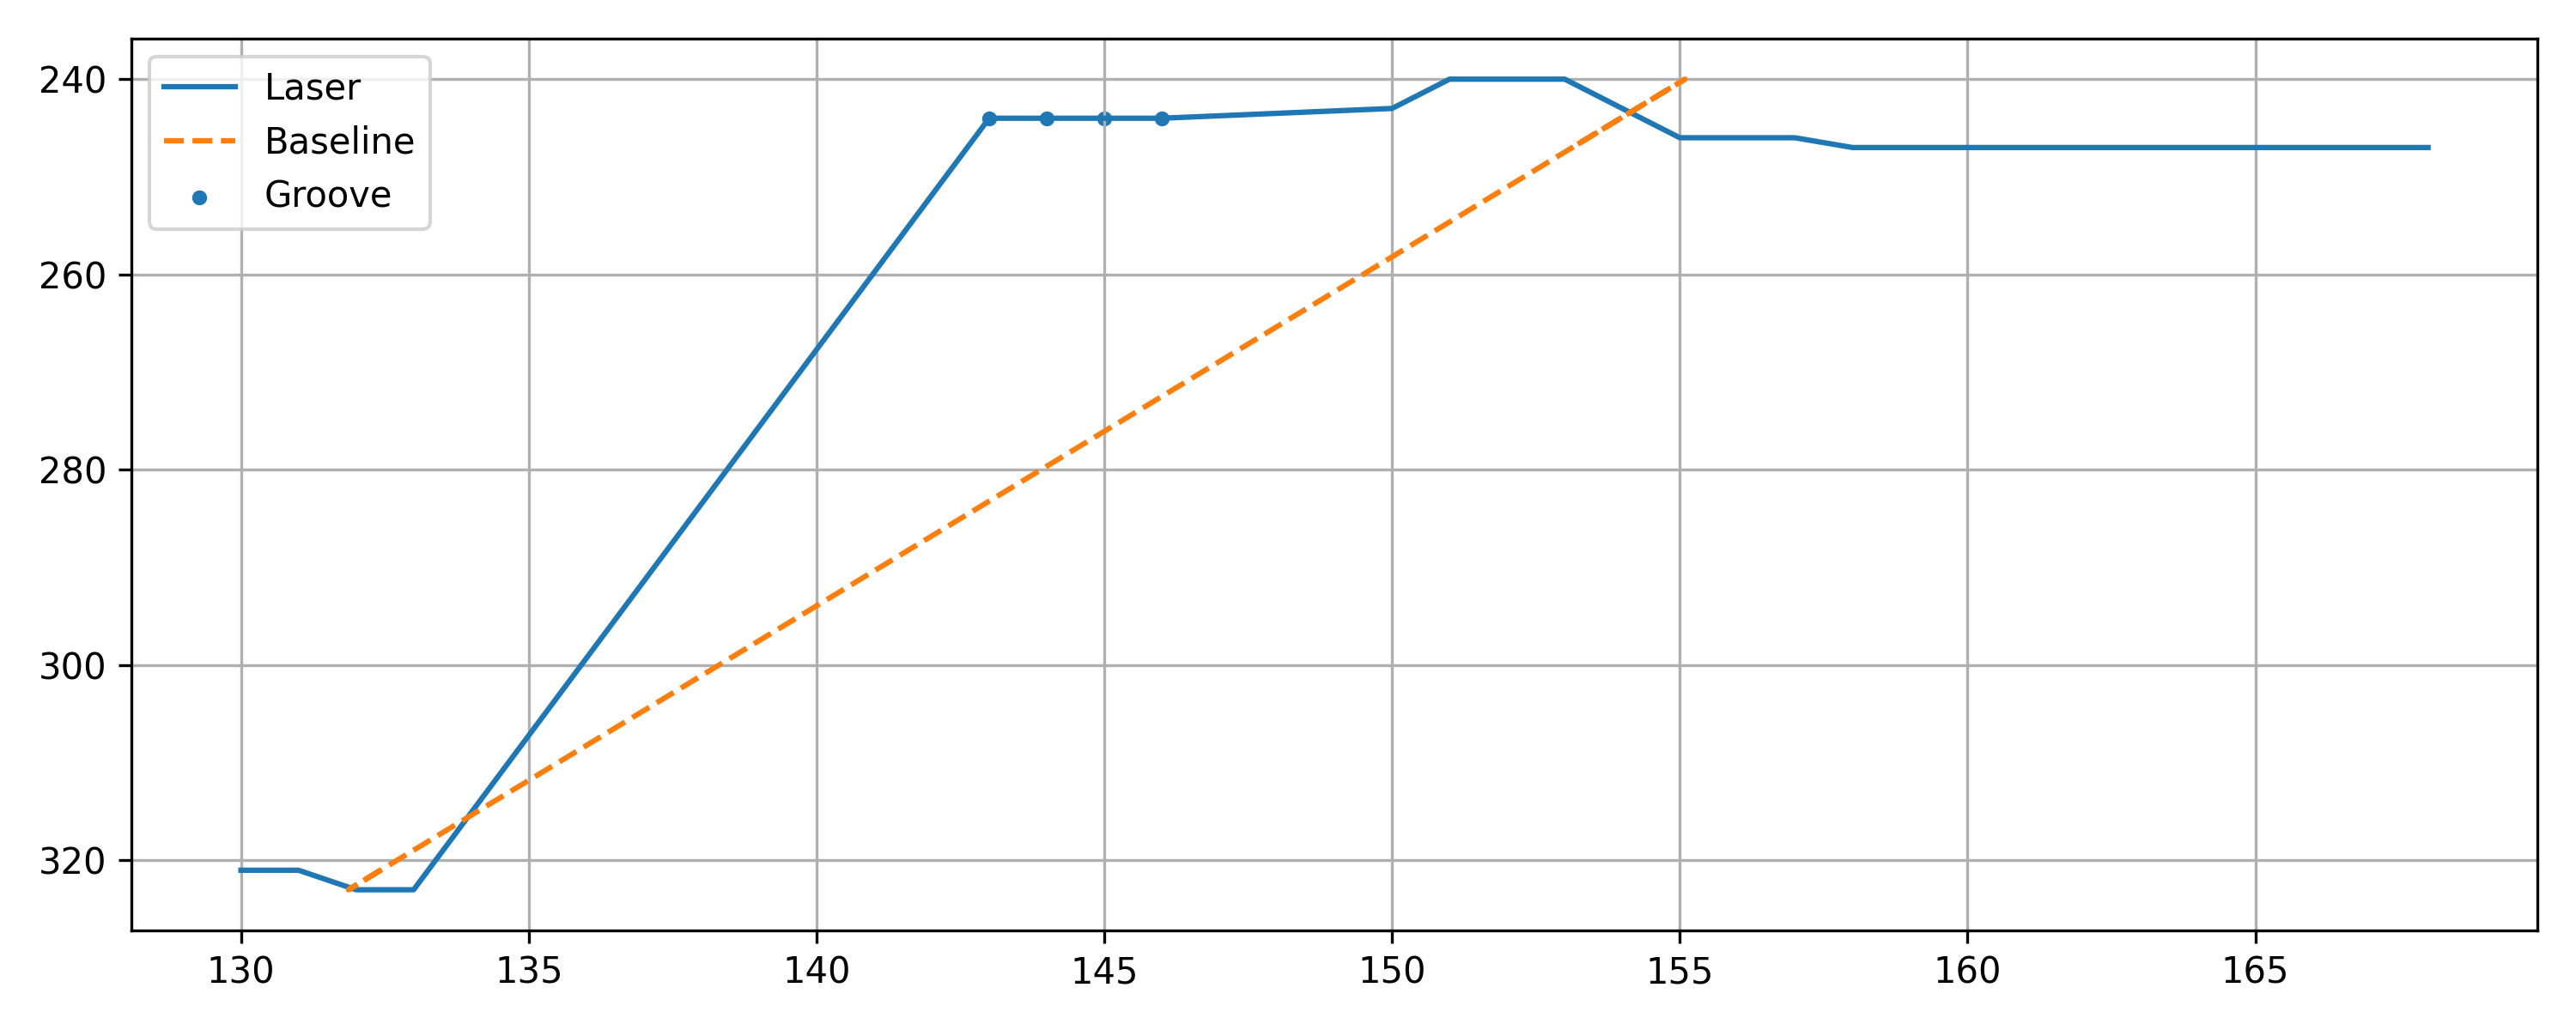

The table this chart was drawn from, first rows:
x, y, baseline, depth, groove
130, 321, 132.4, 2.426, 0
131, 321, 132.4, 1.426, 0
132, 323, 131.9, -0.1335, 0
133, 323, 131.9, -1.133, 0
143, 244, 154, 10.97, 1
144, 244, 154, 9.971, 1
145, 244, 154, 8.971, 1
146, 244, 154, 7.971, 1
150, 243, 154.3, 4.251, 0
151, 240, 155.1, 4.09, 0
152, 240, 155.1, 3.09, 0
153, 240, 155.1, 2.09, 0
154, 243, 154.3, 0.2507, 0
155, 246, 153.4, -1.589, 0
156, 246, 153.4, -2.589, 0
157, 246, 153.4, -3.589, 0
158, 247, 153.1, -4.869, 0
166, 247, 153.1, -12.87, 0
167, 247, 153.1, -13.87, 0
168, 247, 153.1, -14.87, 0
